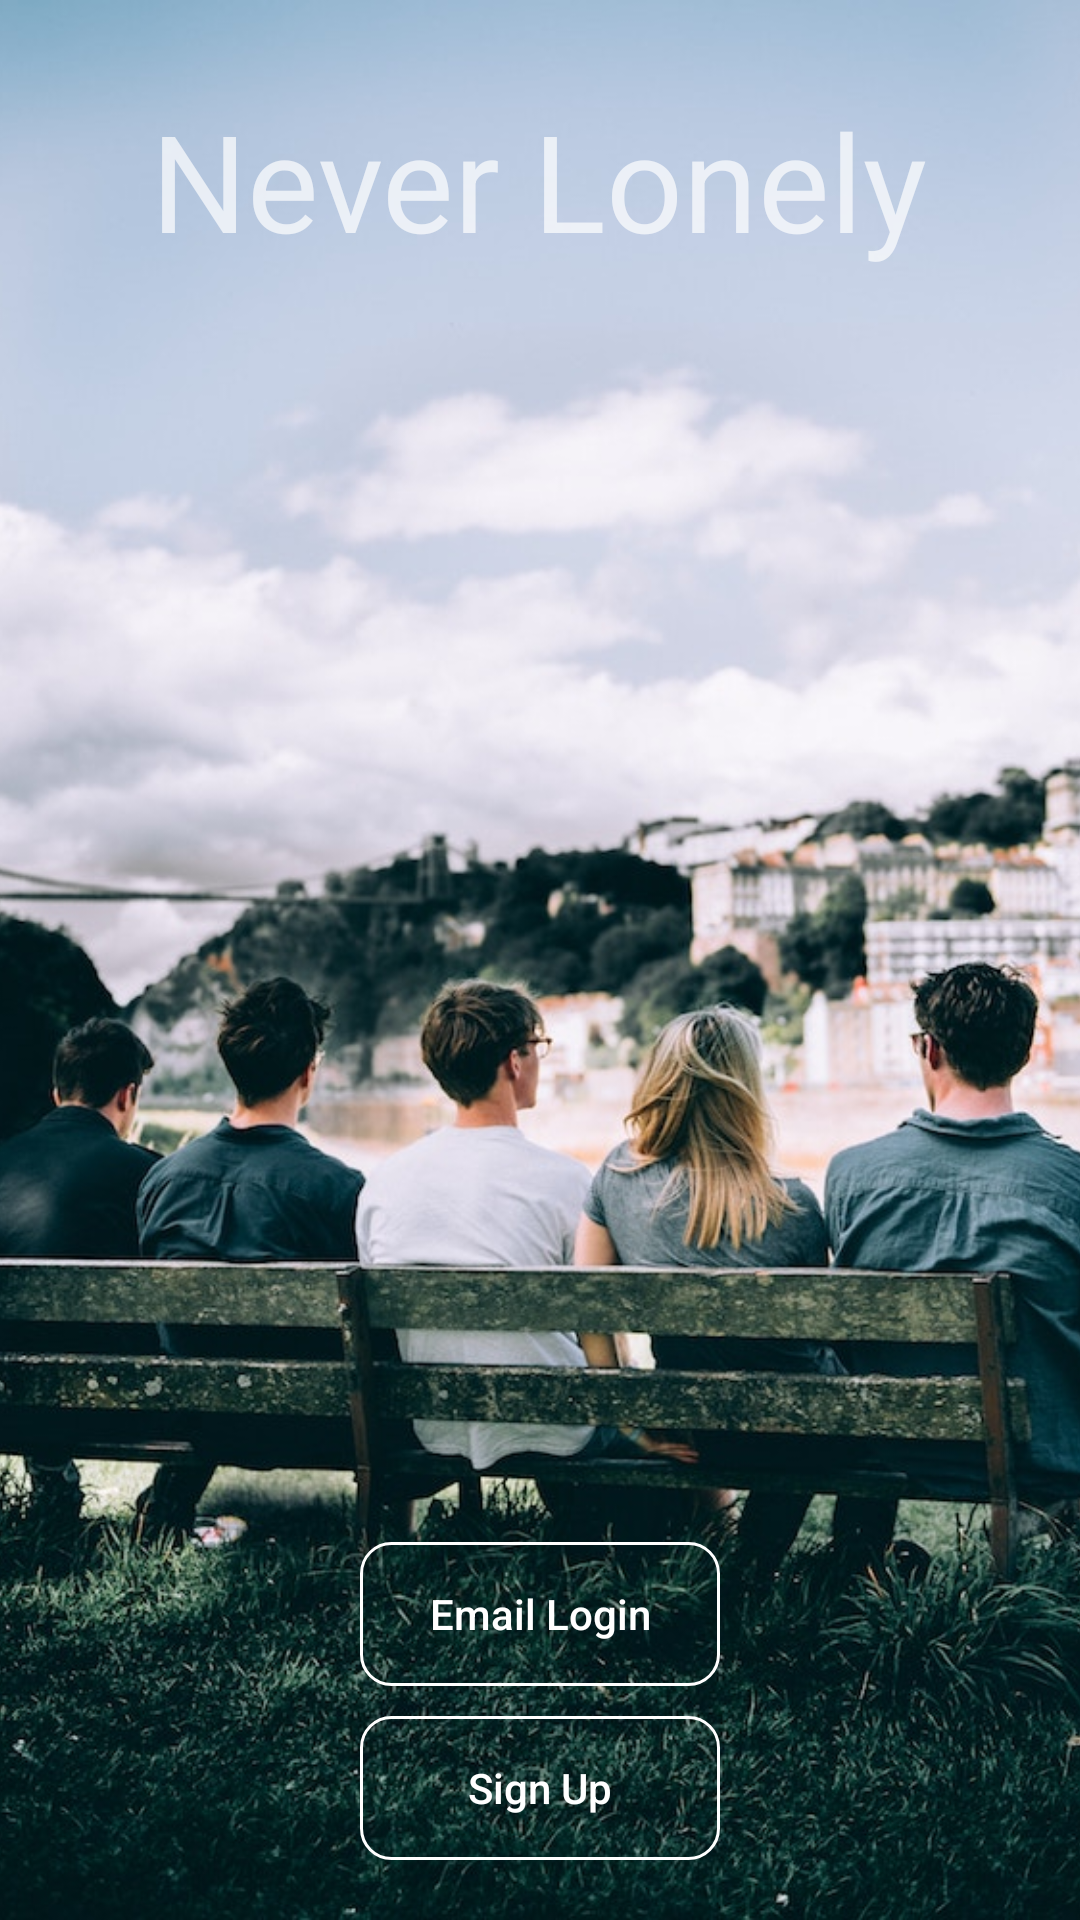

Write the Android layout XML for this screen, with the resource values it uses.
<!-- AndroidManifest.xml: application theme NoActionBarTheme -->
<!-- res/layout/start_activity.xml -->
<?xml version="1.0" encoding="utf-8"?>
<RelativeLayout
    xmlns:android="http://schemas.android.com/apk/res/android"
    xmlns:tools="http://schemas.android.com/tools"
    android:layout_width="match_parent"
    android:layout_height="match_parent"
    tools:context="com.epicodus.neverlonely.ui.StartActivity">

    <ImageView
        android:layout_width="wrap_content"
        android:layout_height="match_parent"
        android:scaleType="centerCrop"
        android:src="@drawable/matthewgerrard"/>

    <TextView
        android:id="@+id/title_text_view"
        android:layout_width="wrap_content"
        android:layout_height="wrap_content"
        android:layout_alignParentTop="true"
        android:layout_centerHorizontal="true"
        android:layout_marginTop="30dp"
        android:text="@string/never_lonely"
        android:textSize="45sp"/>

    <LinearLayout
        android:id="@+id/sign_in_linear_layout"
        android:layout_width="match_parent"
        android:layout_height="wrap_content"
        android:layout_alignParentBottom="true"
        android:layout_marginBottom="10dp"
        android:orientation="vertical"
        android:gravity="center_horizontal">

        <Button
            android:id="@+id/email_login_button"
            android:layout_width="120dp"
            android:layout_height="wrap_content"
            android:text="@string/email_login"
            android:textAllCaps="false"
            android:background="@drawable/button_shape"/>

        <Button
            android:id="@+id/sign_up_button"
            android:layout_width="120dp"
            android:layout_margin="10dp"
            android:textAllCaps="false"
            android:layout_height="wrap_content"
            android:text="@string/sign_up"
            android:background="@drawable/button_shape"/>
    </LinearLayout>

</RelativeLayout>
<!-- resources referenced by this layout -->
<resources>
  <!-- drawable button_shape (drawable) -->
  <?xml version="1.0" encoding="utf-8"?>
  <shape xmlns:android="http://schemas.android.com/apk/res/android"
      android:shape="rectangle">
      <corners
          android:radius="10dp"/>
      <solid
          android:color="@android:color/transparent"/>
  
      <stroke
          android:width="1dp"
          android:color="#FFFFFF" />
  </shape>
  <!-- drawable matthewgerrard: jpg bitmap (drawable, 183580 bytes) -->
  <string name="email_login">Email Login</string>
  <string name="never_lonely">Never Lonely</string>
  <string name="sign_up">Sign Up</string>
  <style name="NoActionBarTheme" parent="Theme.AppCompat.NoActionBar">
      </style>
</resources>
